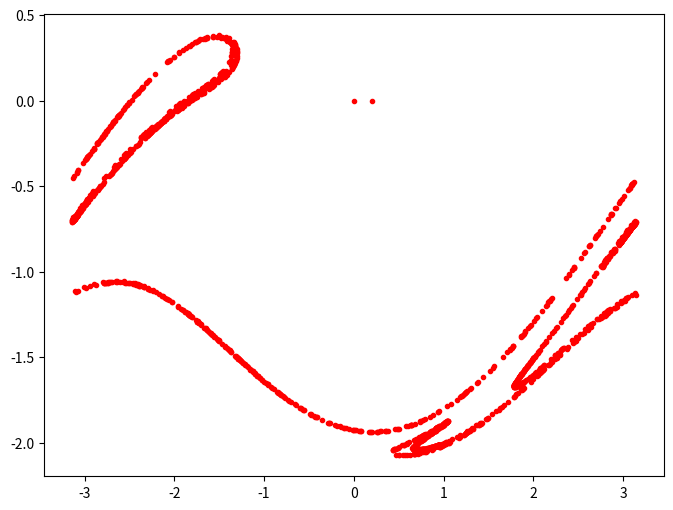

The matplotlib source for this figure:
import matplotlib.pyplot as plt
import numpy as np
import math
a0 = 0.2

FD = 1.4



gl = 1.0

q = 0.5
dt = 0.04
m = math.pi
Ωd = 0.2*m


list1 = [0]
list2 = [a0]



list5 = [0]

list7 = [0]
list8 = [0]
i = 0
j = 0
while i < 500000:
    t = list1[i]
    wx1 = list5[i]
    ax = list2[i]
    Fx = Ωd * t
    w1 = wx1 - gl * dt * np.sin(ax) - q * wx1 * dt + FD * dt * np.sin(Fx)
    list5.append(w1)
    a = ax + wx1 * dt
    while a > m:
        a -= m*2
    while -a > m:
        a += m*2
    list2.append(a)


    t += dt
    list1.append(t)
    i += 1

    
while j < 500000:  
    list8.append(list5[j])
    list7.append(list2[j])
    j += 250
    
    
    

Q1 = np.array(list7)
Q2 = np.array(list8)
plt.figure(figsize=(8,6))





plt.scatter(Q1,Q2,color="red",marker=".")


plt.show()



